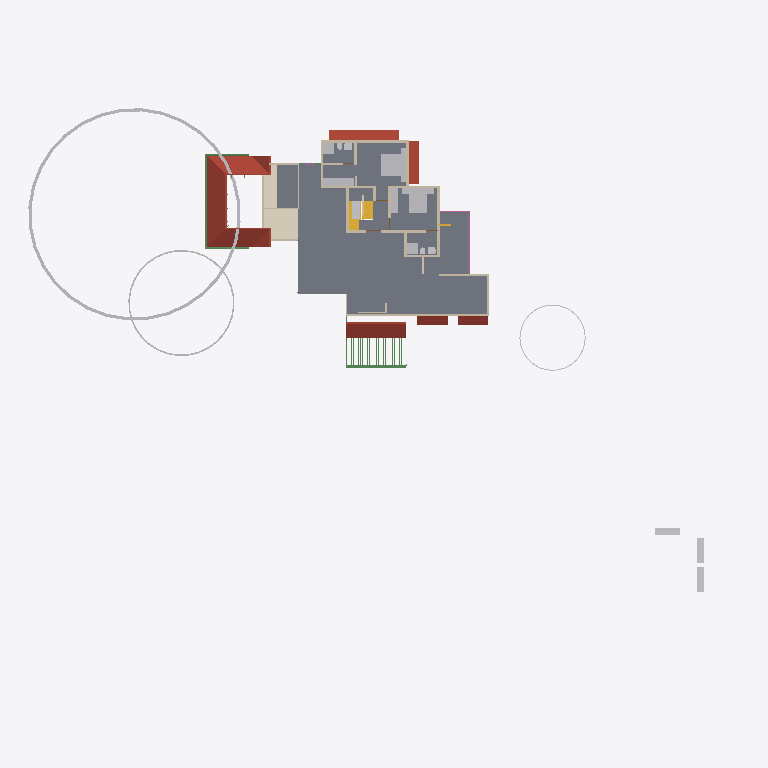
Plan cut of the same IFC building model at storey 'GF Lintel' (level 2.50 m, cut at 3.90 m), seen from above with north up, elements coloured by IFC class: 25 walls (beige), 21 other elements (light grey), 7 roofs (red-brown), 5 beams (green), 2 slabs (grey), 2 stair flights (yellow), 1 covering (cream), 1 railing (pink). Cut surfaces are drawn darker.
Extent 57.7 m × 48.1 m × 16.1 m (x, y, z). Storeys (5): 00 at 0.00 m; GF at 0.45 m; GF Lintel at 2.50 m; FF at 3.45 m; SF at 6.45 m. Elements (486): 123 IfcColumn, 107 IfcBeam, 88 IfcWall, 44 IfcFurniture, 23 IfcRailing, 21 IfcDoor, 21 IfcWindow, 16 IfcSanitaryTerminal, 13 IfcRoof, 8 IfcSlab, 8 IfcSolarDevice, 6 IfcStairFlight.

HEADER;
FILE_DESCRIPTION(('ViewDefinition[DesignTransferView]'),'2;1');
FILE_NAME('AnilIFC.ifc','2025-01-06T20:53:20+05:30',(''),(''),'IfcOpenShell 0.8.0','Bonsai 0.8.0','');
FILE_SCHEMA(('IFC4X3'));
ENDSEC;
DATA;
#1=IFCPROJECT('0$WNUybvfAYORhaB4XNFsz',$,'My Project',$,$,$,$,(#14,#26),#9);
#30=IFCSITE('3M0IN1zgbAER3qQbvbHEyN',$,'My Site',$,$,#21593,$,$,$,$,$,$,$,$);
#2446=IFCSITE('1Q_c7uVcTCngKTLSlSECoW',$,'Site',$,$,#21603,#2459,$,$,$,$,$,$,$);
#36=IFCBUILDING('1$IA7hdqP7iPKszbJPMQXv',$,'My Building',$,$,#21598,$,$,$,$,$,$);
#42=IFCBUILDINGSTOREY('2kIwN_l2HEff17hxWulS$t',$,'00',$,$,#21448,$,$,$,$);
#96=IFCBUILDINGSTOREY('1ytHU9NMr9xuhR6nOuParS',$,'GF',$,$,#21438,$,$,$,$);
#113=IFCBUILDINGSTOREY('02Wk4pOKz6S8OjqfsSxw3f',$,'FF',$,$,#26578,$,$,$,$);
#12120=IFCBUILDINGSTOREY('30jjxh13H5ZfRPWBSBUv3P',$,'GF Lintel',$,$,#21443,$,$,$,$);
#63201=IFCBUILDINGSTOREY('29$z2S3$n8RvRPKj7iW$sZ',$,'SF',$,$,#63429,$,$,$,$);
#2418=IFCSLAB('2zuPSYDAL5VgmGKHnYEo6Y',$,'Slab',$,$,#29181,#2429,$,$);
#11317=IFCROOF('0tZxqoRpT0heYauCIpCjgE',$,'Roof',$,$,#26638,#11349,$,.HIP_ROOF.);
#76120=IFCGEOGRAPHICELEMENT('3mn_qK5T19TeNmzZoDrMxz',$,'GeographicElement',$,$,#76164,#76152,$,$);
#73314=IFCCOVERING('28lh$sdOz2J8GK$ywyiPYW',$,'Covering',$,$,#73370,#73329,$,$);
#14147=IFCROOF('1XkNfQTfjFowUlURNxMr1o',$,'Roof.004',$,$,#57904,#14158,$,$);
#32444=IFCROOF('1aUfLipIrEyQs0HVDV7QAC',$,'Roof',$,$,#32482,#32461,$,$);
#27831=IFCFURNITURE('2_SW9j6Cr8ov2BnsvZD0pv',$,'Furniture',$,$,#29141,#27844,$,$);
#76080=IFCGEOGRAPHICELEMENT('1Kn2DSpxv9E9HjkJzcHHWY',$,'GeographicElement',$,$,#76241,#76112,$,$);
#27810=IFCFURNITURE('1SPv3HdY94TPP__StzdHT6',$,'Furniture',$,$,#30693,#27823,$,$);
#47575=IFCROOF('3XPSi919X2xgowyHdSbiMi',$,'Roof',$,$,#47783,#47592,$,$);
#15427=IFCROOF('3ipLc_Ohv0MhYh4EAcUk8X',$,'Roof',$,$,#15533,#15438,$,$);
#10963=IFCSLAB('3moCxSwFL1w8slcgM_ciTa',$,'Slab',$,$,#31814,#10977,$,$);
#25738=IFCWALL('0lZX8X4012ux6T$fM5b9SU',$,'Wall',$,$,#29221,#25749,$,$);
#13124=IFCROOF('2Wc40MyBn5PgqI1Y_x0pIx',$,'Roof',$,$,#13271,#13135,$,$);
#13272=IFCROOF('1fNnHheW1DS9OM80bg67kK',$,'Roof',$,$,#13332,#13283,$,$);
#3745=IFCWALL('3PPEKA0qP28Bdd0QhJ_gm2',$,'Wall',$,$,#29211,#3756,$,$);
#27340=IFCFURNITURE('3BCTQ2eUXDPPlOEgYqoaS1',$,'Furniture',$,$,#29111,#27371,$,$);
#3979=IFCWALL('2kq4XltiX27QGB58zgBIu7',$,'Wall',$,$,#27167,#3990,$,$);
#74869=IFCGEOGRAPHICELEMENT('3qyTpdBrLCaxCPBVEhKmZp',$,'GeographicElement',$,$,#76320,#74901,$,$);
#4605=IFCWALL('0R6ynCLsLAcec_q9E8Ic4t',$,'Wall',$,$,#27236,#4616,$,$);
#10353=IFCSTAIRFLIGHT('2Zm0rZgTbDdgxMEp5bq$9_',$,'StairFlight',$,$,#45504,#10385,$,12,11,0.183333337306976,0.150000005960464,.STRAIGHT.);
#59897=IFCBEAM('281e41i4XAn8FRYAA9Vr36',$,'Beam',$,$,#60203,#59908,$,$);
#16799=IFCFURNITURE('055N_$xmX9ZQbc0CYFtvE3',$,'Furniture',$,$,#43620,#16798,$,$);
#17096=IFCFURNITURE('0yYwZAg3jFQvkxBxQ0MGp1',$,'Furniture',$,$,#43625,#17095,$,$);
#18669=IFCFURNITURE('0_rDbuDo58VxsMmqMXWGXl',$,'Furniture',$,$,#43630,#18668,$,$);
#30474=IFCFURNITURE('0PnCGZkhj8HucArEpD2kQd',$,'Furniture',$,$,#30698,#30502,$,$);
#29582=IFCSTAIRFLIGHT('2HjMoCmO94KuMRiXbMpo$G',$,'StairFlight',$,$,#31824,#29688,$,5,4,0.160000002384186,0.25,.STRAIGHT.);
#45110=IFCFURNITURE('1J6BCAOPj2I8UmSdBTKY8l',$,'Furniture',$,$,#73201,#45123,$,$);
#4005=IFCWALL('0DxJeEnmv1xRQT1YoHF$5a',$,'Wall',$,$,#29206,#4016,$,$);
#3953=IFCWALL('2R6HHcsQjDZxHSe0tdJp0W',$,'Wall',$,$,#29196,#3964,$,$);
#26866=IFCSANITARYTERMINAL('1YE_NqT8v46u1Dd3XwNnli',$,'SanitaryTerminal',$,$,#30071,#26897,$,$);
#26988=IFCSANITARYTERMINAL('3e2NvaNDr3ZPhn2fIoU3SX',$,'SanitaryTerminal',$,$,#30076,#27001,$,$);
#62755=IFCBEAM('1aSVv8HwX56wZQn_oG$9rN',$,'Beam',$,$,#63051,#62766,$,$);
#62692=IFCWALL('1P6TCAnNLEifUxvdrC1jpy',$,'Wall',$,$,#73407,#62703,$,$);
#25659=IFCWALL('0RIdlLK$jAGPzQ5U4dZVLB',$,'Wall',$,$,#29216,#25665,$,$);
#3771=IFCWALL('1BQWAl8DT5I8F3hizVQb3r',$,'Wall',$,$,#26748,#3782,$,$);
#4631=IFCWALL('32cQZexAvBCO_o8rt9HHU$',$,'Wall',$,$,#28004,#4642,$,$);
#3797=IFCWALL('3E$5CYP8T92uwjDtsIf6$M',$,'Wall',$,$,#29201,#3808,$,$);
#64539=IFCRAILING('0DvFksG_94yOnkzD5IW9CG',$,'Railing',$,'FRAMELESS_PANEL',#64949,#64557,$,.USERDEFINED.);
#59931=IFCBEAM('0vtLnhG3P5cgIuqJwVA0lM',$,'Beam',$,$,#60208,#59942,$,$);
#60117=IFCBEAM('3bqZtw9y1C_O9nFHnZu1hH',$,'Beam',$,$,#74411,#60128,$,$);
#25764=IFCWALL('3xt5gn$ijE38abE2GTy7Nn',$,'Wall',$,$,#29226,#25775,$,$);
#4694=IFCWALL('0m8bqtedHCBOulSTjJoeI4',$,'Wall',$,$,#27185,#4705,$,$);
#3901=IFCWALL('2Bvgfflh98quKCLNNOeAbJ',$,'Wall',$,$,#27149,#3912,$,$);
#3927=IFCWALL('3dADdcYTz2FxrWMI4C4ESG',$,'Wall',$,$,#31492,#3938,$,$);
#26944=IFCSANITARYTERMINAL('1kMW_LXVHF4h5etss$cMFc',$,'SanitaryTerminal',$,$,#27039,#26975,$,$);
#26129=IFCWALL('0ger0g3pfBQfJD7OM8jOCN',$,'Wall',$,$,#29236,#26140,$,$);
#27040=IFCSANITARYTERMINAL('3KNRg3PtT17fCDyWWbTw5P',$,'SanitaryTerminal',$,$,#29166,#27053,$,$);
#73217=IFCWALL('0nuaf4wVn87eUKYnbQPTY1',$,'Wall',$,$,#73271,#73252,$,$);
#4491=IFCWALL('0$RRVrqLr7eeV_FSYo5Nkw',$,'Wall',$,$,#26766,#4502,$,$);
#64765=IFCWALL('1n$hjU3Dj8hwh6UFKCxvkK',$,'Wall',$,$,#64821,#64776,$,$);
#58608=IFCBEAM('2HAkqdXEX00x3EY8IiHZ6E',$,'Beam',$,$,#58660,#58619,$,$);
#27737=IFCFURNITURE('0l60d4J$P0H8VI$axZE9di',$,'Furniture',$,$,#30683,#27750,$,$);
#27784=IFCFURNITURE('3crAuABsT2gf$q7A0hVci4',$,'Furniture',$,$,#30688,#27797,$,$);
#44961=IFCWALL('1W3$tepJP0leY7YOeWnHjR',$,'Wall',$,$,#45109,#44967,$,$);
#55209=IFCWALL('1roh8A3W97r8ozZ8qxwk6X',$,'Wall',$,$,#66070,#55220,$,$);
#3823=IFCWALL('3yES3GBwH1VPUe8SP9NEYj',$,'Wall',$,$,#26835,#3834,$,$);
#26206=IFCWALL('0x84uxxKX22xmQzEN$QOg9',$,'Wall',$,$,#29241,#26217,$,$);
#20123=IFCWALL('23C6IFMfT5c9qVYymYr$CN',$,'Wall',$,$,#20618,#20134,$,$);
#54094=IFCWALL('3EoigP6Nf2wguzJ71GUC6p',$,'Wall',$,$,#63041,#54105,$,$);
#26905=IFCSANITARYTERMINAL('3zSYiSNArASReHJBZFd6ie',$,'SanitaryTerminal',$,$,#27013,#26936,$,$);
#27014=IFCSANITARYTERMINAL('0st4ogfJPBBPJTFcX0IgQ5',$,'SanitaryTerminal',$,$,#29161,#27027,$,$);
#27711=IFCFURNITURE('33WZ1oYRD8FO4aV1atP_Bu',$,'Furniture',$,$,#29116,#27724,$,$);
#27758=IFCFURNITURE('1kmyPfXbL8VBKOJILvAoKN',$,'Furniture',$,$,#29126,#27771,$,$);
ENDSEC;